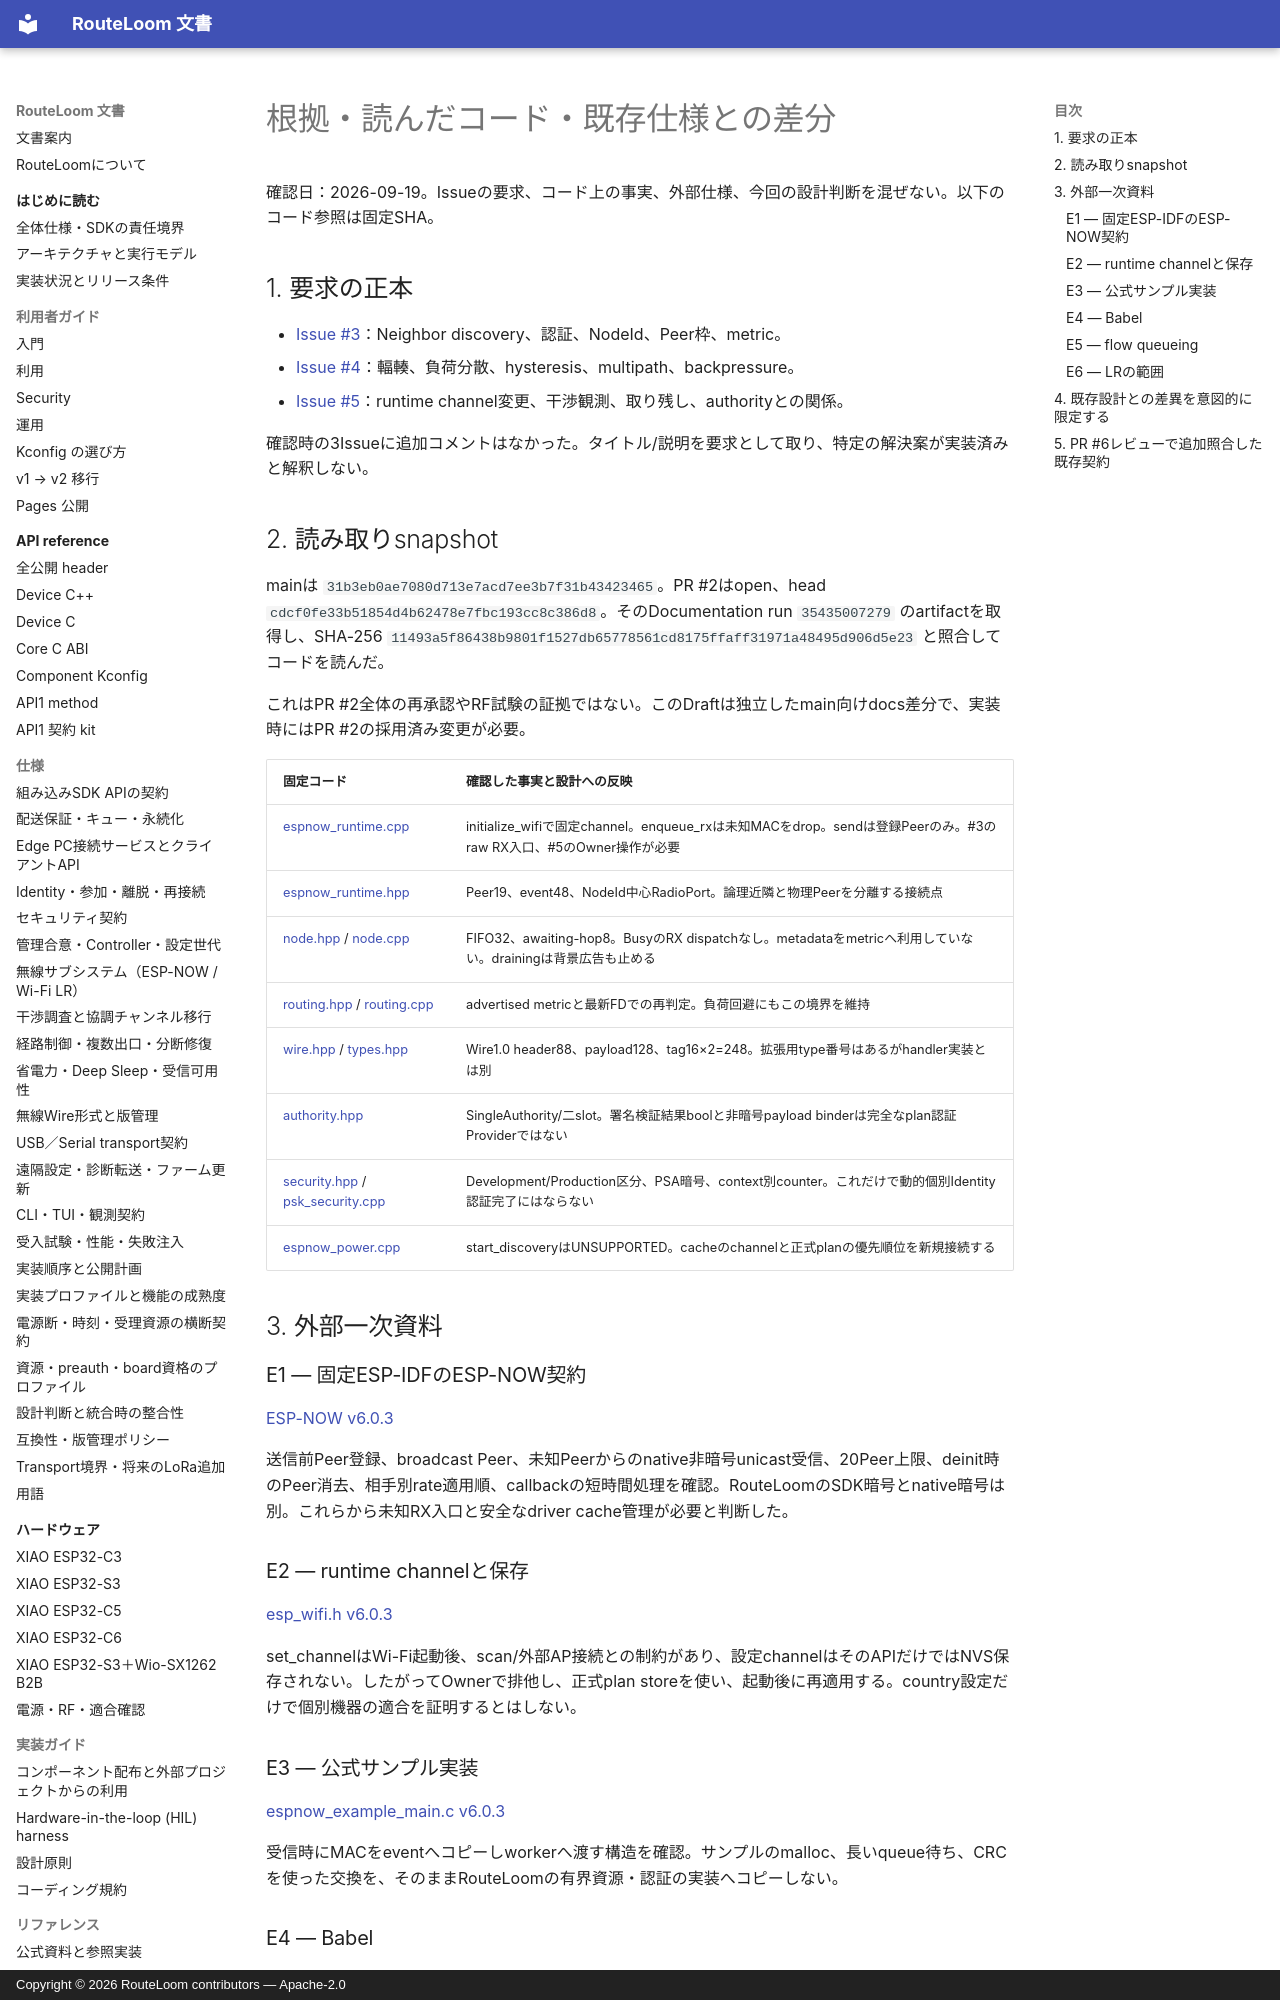

repository: MOVEI144/RouteLoom · page: design/autonomous-mesh/sources/index.html · generator: mkdocs · copyright: Copyright © 2026 RouteLoom contributors — Apache-2.0

# 根拠・読んだコード・既存仕様との差分

確認日：2026-09-19。Issueの要求、コード上の事実、外部仕様、今回の設計判断を混ぜない。以下のコード参照は固定SHA。

## 1. 要求の正本

- [Issue #3](https://github.com/MOVEI144/RouteLoom/issues/3)：Neighbor discovery、認証、NodeId、Peer枠、metric。
- [Issue #4](https://github.com/MOVEI144/RouteLoom/issues/4)：輻輳、負荷分散、hysteresis、multipath、backpressure。
- [Issue #5](https://github.com/MOVEI144/RouteLoom/issues/5)：runtime channel変更、干渉観測、取り残し、authorityとの関係。

確認時の3Issueに追加コメントはなかった。タイトル/説明を要求として取り、特定の解決案が実装済みと解釈しない。

## 2. 読み取りsnapshot

mainは `31b3eb0ae7080d713e7acd7ee3b7f31b43423465`。PR #2はopen、head `cdcf0fe33b51854d4b62478e7fbc193cc8c386d8`。そのDocumentation run `35435007279` のartifactを取得し、SHA-256 `11493a5f86438b9801f1527db65778561cd8175ffaff31971a48495d906d5e23` と照合してコードを読んだ。

これはPR #2全体の再承認やRF試験の証拠ではない。このDraftは独立したmain向けdocs差分で、実装時にはPR #2の採用済み変更が必要。

| 固定コード | 確認した事実と設計への反映 |
|---|---|
| [espnow_runtime.cpp](https://github.com/MOVEI144/RouteLoom/blob/cdcf0fe33b51854d4b62478e7fbc193cc8c386d8/components/routeloom_espnow/src/espnow_runtime.cpp) | initialize_wifiで固定channel。enqueue_rxは未知MACをdrop。sendは登録Peerのみ。#3のraw RX入口、#5のOwner操作が必要 |
| [espnow_runtime.hpp](https://github.com/MOVEI144/RouteLoom/blob/cdcf0fe33b51854d4b62478e7fbc193cc8c386d8/components/routeloom_espnow/include/routeloom/espnow_runtime.hpp) | Peer19、event48、NodeId中心RadioPort。論理近隣と物理Peerを分離する接続点 |
| [node.hpp](https://github.com/MOVEI144/RouteLoom/blob/cdcf0fe33b51854d4b62478e7fbc193cc8c386d8/components/routeloom/include/routeloom/node.hpp) / [node.cpp](https://github.com/MOVEI144/RouteLoom/blob/cdcf0fe33b51854d4b62478e7fbc193cc8c386d8/components/routeloom/src/node.cpp) | FIFO32、awaiting-hop8。BusyのRX dispatchなし。metadataをmetricへ利用していない。drainingは背景広告も止める |
| [routing.hpp](https://github.com/MOVEI144/RouteLoom/blob/cdcf0fe33b51854d4b62478e7fbc193cc8c386d8/components/routeloom/include/routeloom/routing.hpp) / [routing.cpp](https://github.com/MOVEI144/RouteLoom/blob/cdcf0fe33b51854d4b62478e7fbc193cc8c386d8/components/routeloom/src/routing.cpp) | advertised metricと最新FDでの再判定。負荷回避にもこの境界を維持 |
| [wire.hpp](https://github.com/MOVEI144/RouteLoom/blob/cdcf0fe33b51854d4b62478e7fbc193cc8c386d8/components/routeloom/include/routeloom/wire.hpp) / [types.hpp](https://github.com/MOVEI144/RouteLoom/blob/cdcf0fe33b51854d4b62478e7fbc193cc8c386d8/components/routeloom/include/routeloom/types.hpp) | Wire1.0 header88、payload128、tag16×2=248。拡張用type番号はあるがhandler実装とは別 |
| [authority.hpp](https://github.com/MOVEI144/RouteLoom/blob/cdcf0fe33b51854d4b62478e7fbc193cc8c386d8/components/routeloom/include/routeloom/authority.hpp) | SingleAuthority/二slot。署名検証結果boolと非暗号payload binderは完全なplan認証Providerではない |
| [security.hpp](https://github.com/MOVEI144/RouteLoom/blob/cdcf0fe33b51854d4b62478e7fbc193cc8c386d8/components/routeloom/include/routeloom/security.hpp) / [psk_security.cpp](https://github.com/MOVEI144/RouteLoom/blob/cdcf0fe33b51854d4b62478e7fbc193cc8c386d8/components/routeloom_espnow/src/psk_security.cpp) | Development/Production区分、PSA暗号、context別counter。これだけで動的個別Identity認証完了にはならない |
| [espnow_power.cpp](https://github.com/MOVEI144/RouteLoom/blob/cdcf0fe33b51854d4b62478e7fbc193cc8c386d8/components/routeloom_espnow/src/espnow_power.cpp) | start_discoveryはUNSUPPORTED。cacheのchannelと正式planの優先順位を新規接続する |

## 3. 外部一次資料

### E1 — 固定ESP-IDFのESP-NOW契約

[ESP-NOW v6.0.3](https://github.com/espressif/esp-idf/blob/v6.0.3/docs/en/api-reference/network/esp_now.rst)

送信前Peer登録、broadcast Peer、未知Peerからのnative非暗号unicast受信、20Peer上限、deinit時のPeer消去、相手別rate適用順、callbackの短時間処理を確認。RouteLoomのSDK暗号とnative暗号は別。これらから未知RX入口と安全なdriver cache管理が必要と判断した。
